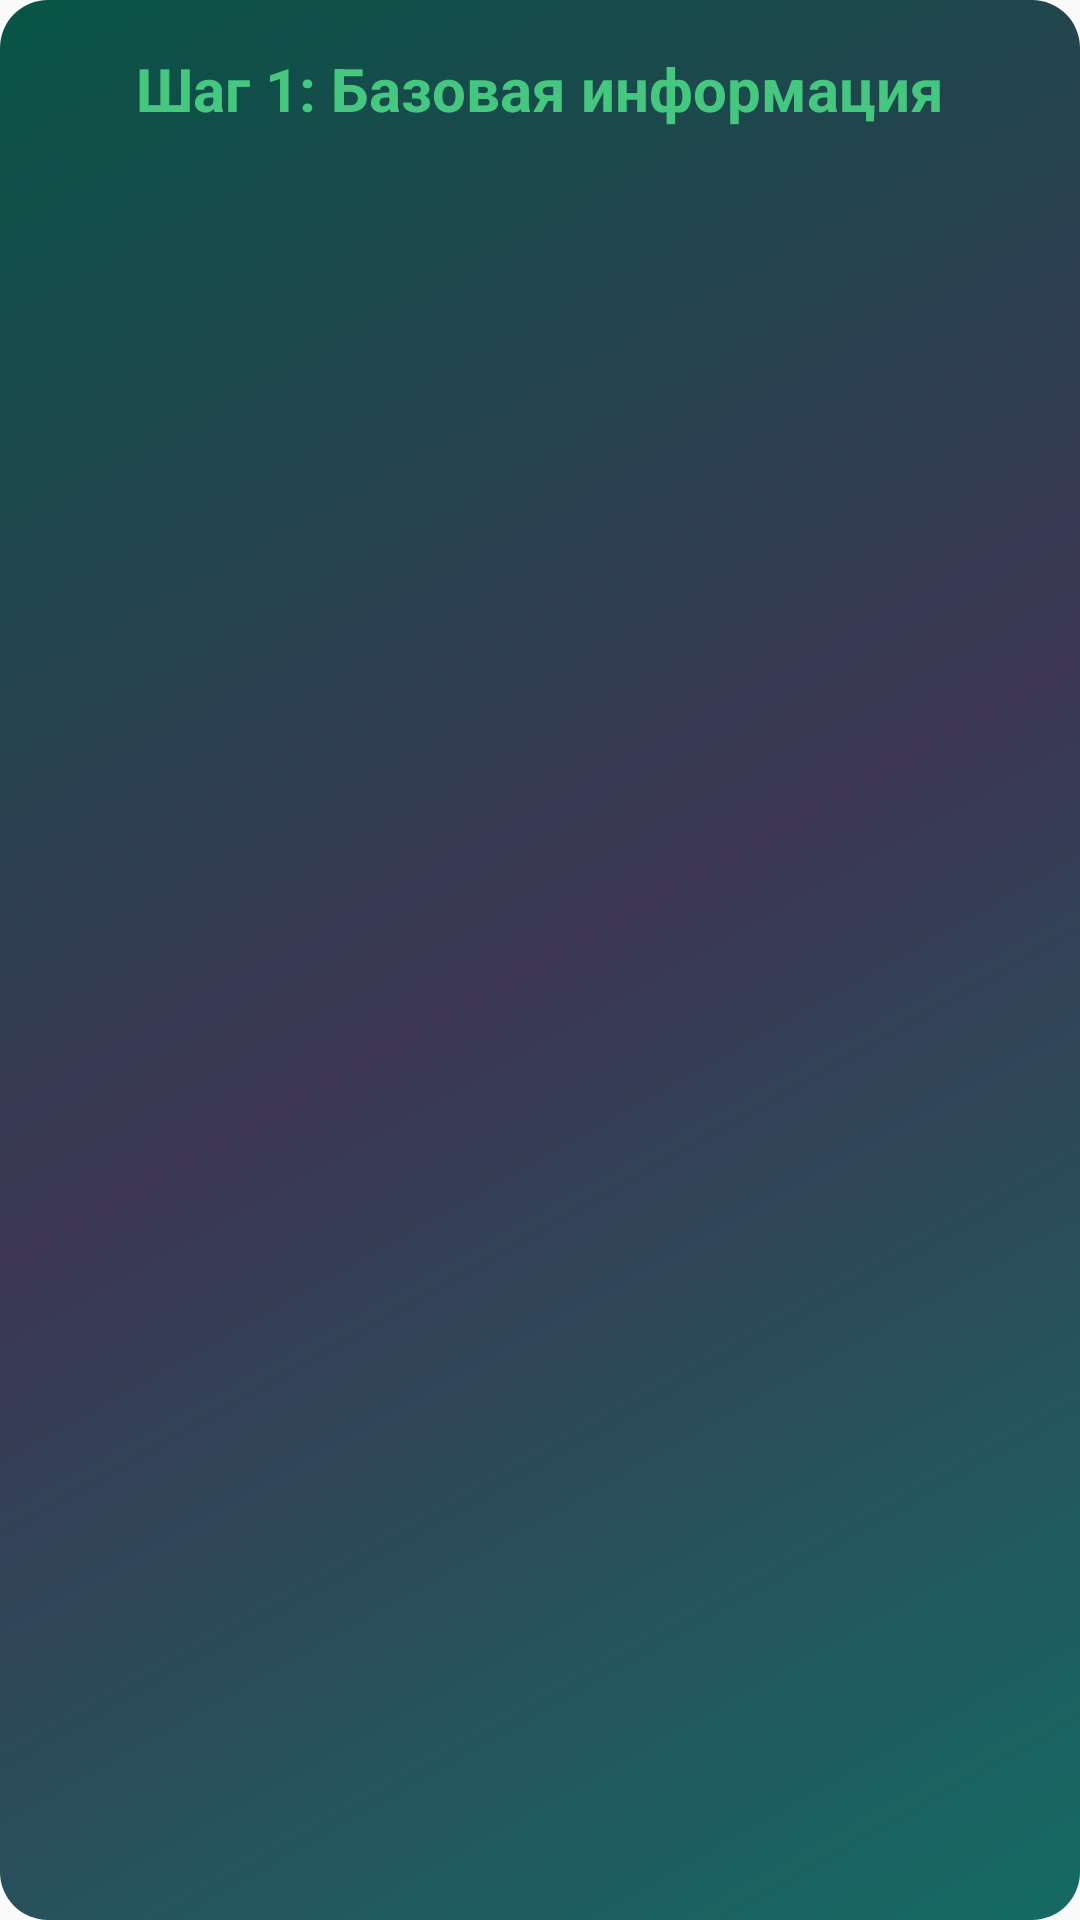

Produce the Android XML layout that renders to this screen, including the resource entries it uses.
<!-- AndroidManifest.xml: application theme Theme.AppCompat.Light.NoActionBar -->
<!-- res/layout/fragment_basic_info.xml -->
<?xml version="1.0" encoding="utf-8"?>
<LinearLayout xmlns:android="http://schemas.android.com/apk/res/android"
    xmlns:app="http://schemas.android.com/apk/res-auto"
    android:layout_width="match_parent"
    android:layout_height="match_parent"
    android:orientation="vertical"
    android:background="@drawable/dialog_background">

    
    <TextView
        android:id="@+id/tvStepTitle"
        android:layout_width="match_parent"
        android:layout_height="wrap_content"
        android:text="Шаг 1: Базовая информация"
        android:textSize="20sp"
        android:textColor="@color/bir"
        android:gravity="center"
        android:padding="16dp"
        android:textStyle="bold"/>

    
    <androidx.viewpager2.widget.ViewPager2
        android:id="@+id/viewPager"
        android:layout_width="match_parent"
        android:layout_height="0dp"
        android:layout_weight="1"/>

    
    <LinearLayout
        android:layout_width="match_parent"
        android:layout_height="wrap_content"
        android:orientation="horizontal"
        android:padding="16dp">

        <Button
            android:id="@+id/btnBack"
            android:layout_width="0dp"
            android:layout_height="wrap_content"
            android:layout_weight="1"
            android:layout_marginEnd="8dp"
            android:text="Назад"
            android:textSize="16sp"
            android:textColor="@color/bir"
            android:background="@drawable/itembrightbtn"
            android:visibility="gone"/>

    </LinearLayout>
</LinearLayout>
<!-- resources referenced by this layout -->
<resources>
  <color name="bir">#45C77F</color>
  <!-- drawable dialog_background (drawable) -->
  <?xml version="1.0" encoding="utf-8"?>
  <shape xmlns:android="http://schemas.android.com/apk/res/android"
      android:shape="rectangle">
      <corners android:radius="16dp" /> 
      <gradient
          android:angle="135"
          android:startColor="#146B64"
          android:centerColor="#3C3654"
          android:endColor="@color/darkbir"
          android:type="linear" />
  </shape>
  <!-- drawable itembrightbtn (drawable) -->
  <?xml version="1.0" encoding="utf-8"?>
  <shape xmlns:android="http://schemas.android.com/apk/res/android"
      android:shape="rectangle">
  
      
      <solid android:color="#1A2A2A"/>
  
      
      <corners android:radius="8dp"/>
  
      
      <stroke
          android:width="1dp"
          android:color="#4DB6AC"/>
  
      
      <padding
          android:left="8dp"
          android:top="4dp"
          android:right="8dp"
          android:bottom="4dp"/>
  </shape>
  <color name="darkbir">#085447</color>
</resources>
